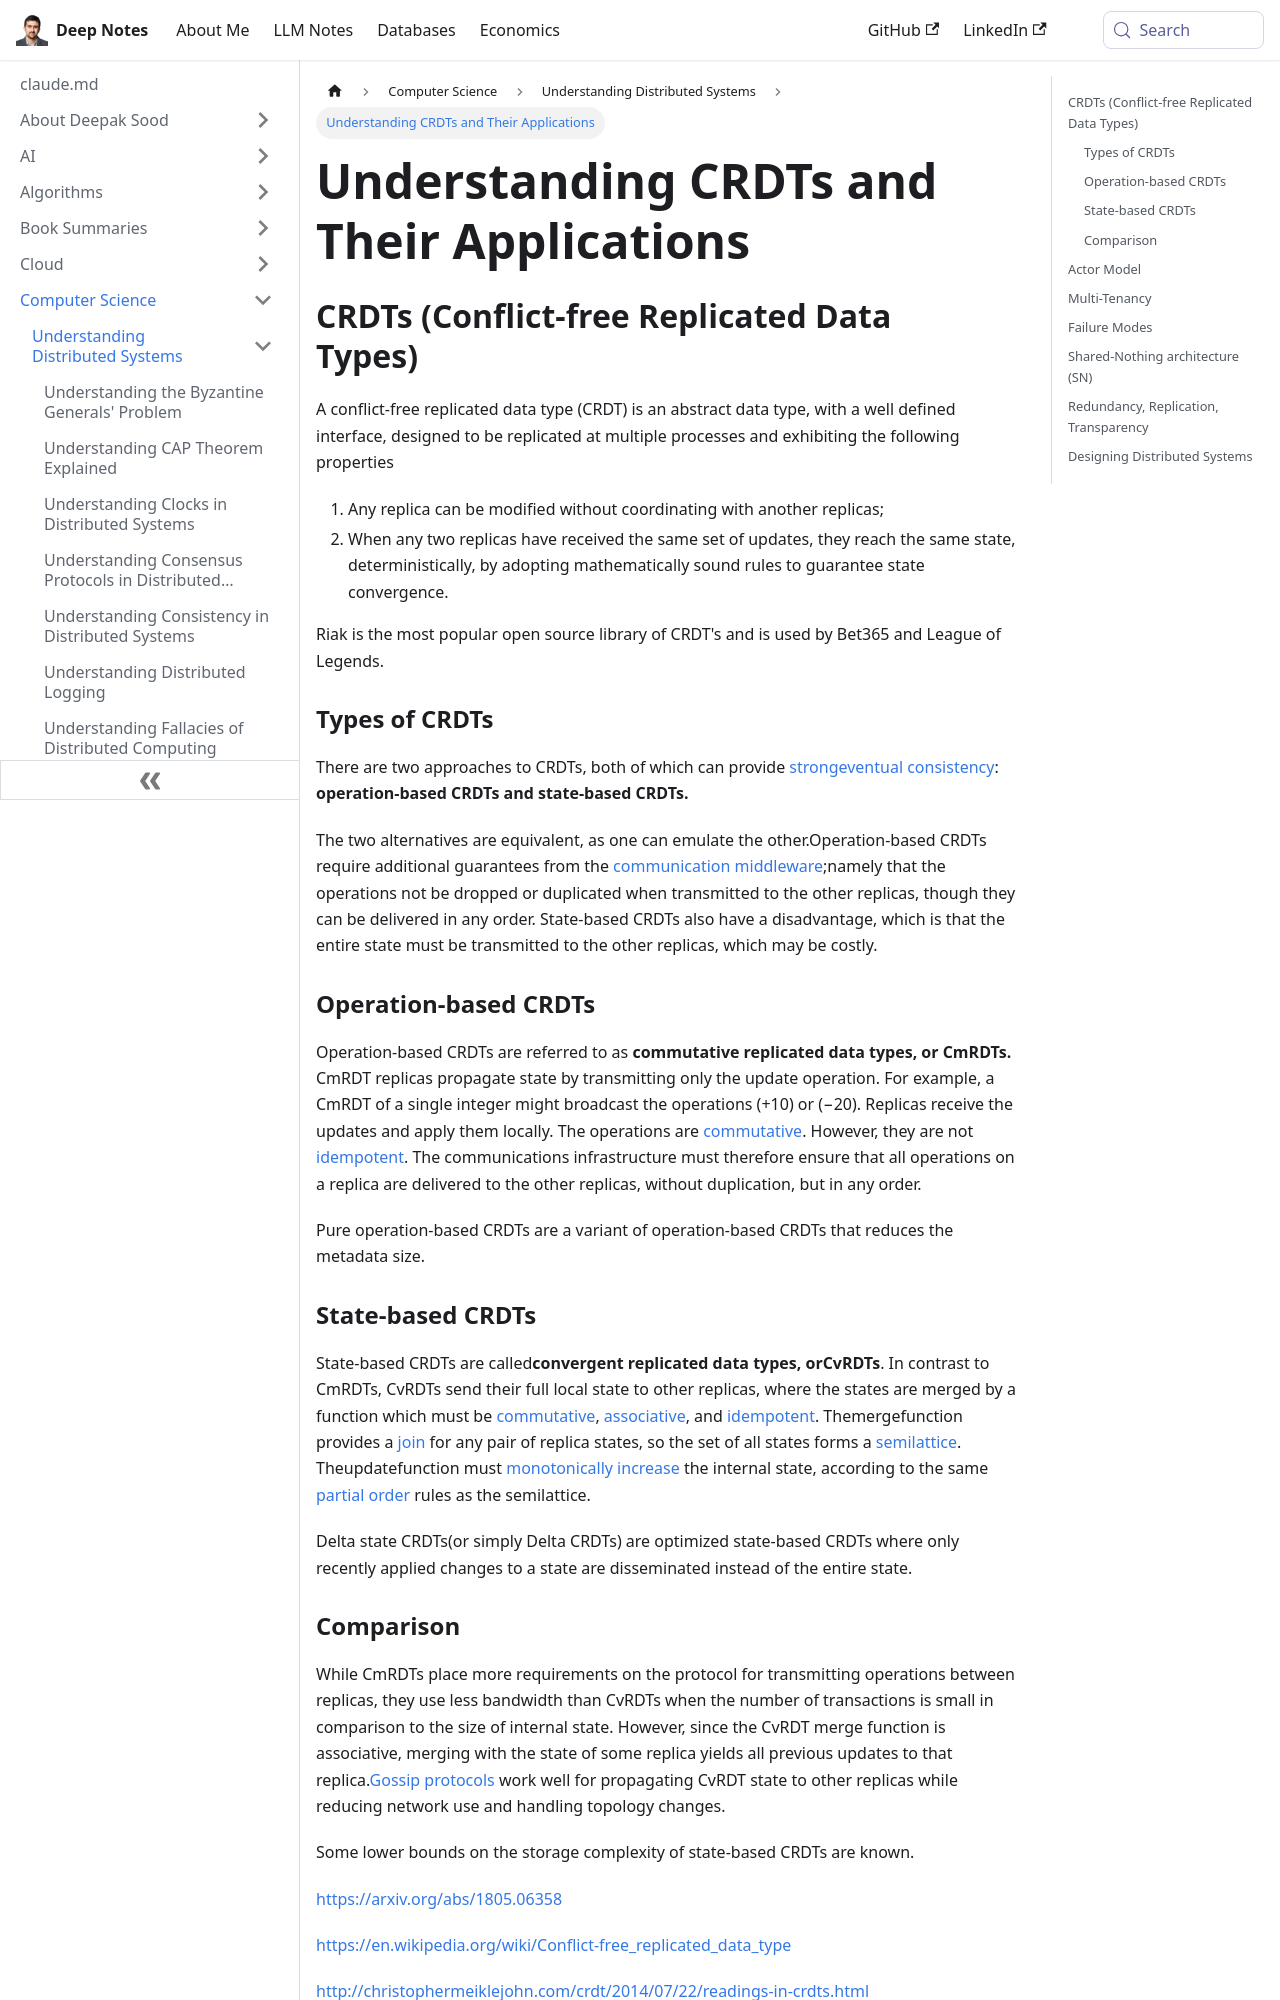

repository: deepaksood619/deepaksood619.github.io · page: computer-science/distributed-system/others/index.html · generator: docusaurus

---
slug: /computer-science/distributed-system/others
title: Understanding CRDTs and Their Applications
description: Learn about Conflict-free Replicated Data Types (CRDTs), their types, and how they ensure data consistency across distributed systems.
created: 2023-03-05
updated: 2023-12-05
---
## CRDTs (Conflict-free Replicated Data Types)

A conflict-free replicated data type (CRDT) is an abstract data type, with a well defined interface, designed to be replicated at multiple processes and exhibiting the following properties

1. Any replica can be modified without coordinating with another replicas;
2. When any two replicas have received the same set of updates, they reach the same state, deterministically, by adopting mathematically sound rules to guarantee state convergence.

Riak is the most popular open source library of CRDT's and is used by Bet365 and League of Legends.

### Types of CRDTs

There are two approaches to CRDTs, both of which can provide [strong](https://en.wikipedia.org/wiki/Strong_consistency)[eventual consistency](https://en.wikipedia.org/wiki/Eventual_consistency): **operation-based CRDTs and state-based CRDTs.**

The two alternatives are equivalent, as one can emulate the other.Operation-based CRDTs require additional guarantees from the [communication middleware](https://en.wikipedia.org/wiki/Communications_protocol);namely that the operations not be dropped or duplicated when transmitted to the other replicas, though they can be delivered in any order. State-based CRDTs also have a disadvantage, which is that the entire state must be transmitted to the other replicas, which may be costly.

### Operation-based CRDTs

Operation-based CRDTs are referred to as **commutative replicated data types, or CmRDTs.** CmRDT replicas propagate state by transmitting only the update operation. For example, a CmRDT of a single integer might broadcast the operations (+10) or (−20). Replicas receive the updates and apply them locally. The operations are [commutative](https://en.wikipedia.org/wiki/Commutative). However, they are not [idempotent](https://en.wikipedia.org/wiki/Idempotent). The communications infrastructure must therefore ensure that all operations on a replica are delivered to the other replicas, without duplication, but in any order.

Pure operation-based CRDTs are a variant of operation-based CRDTs that reduces the metadata size.

### State-based CRDTs

State-based CRDTs are called**convergent replicated data types, orCvRDTs**. In contrast to CmRDTs, CvRDTs send their full local state to other replicas, where the states are merged by a function which must be [commutative](https://en.wikipedia.org/wiki/Commutative), [associative](https://en.wikipedia.org/wiki/Associative), and [idempotent](https://en.wikipedia.org/wiki/Idempotent). Themergefunction provides a [join](https://en.wikipedia.org/wiki/Join_(mathematics)) for any pair of replica states, so the set of all states forms a [semilattice](https://en.wikipedia.org/wiki/Semilattice). Theupdatefunction must [monotonically increase](https://en.wikipedia.org/wiki/Monotonic_function) the internal state, according to the same [partial order](https://en.wikipedia.org/wiki/Partial_order) rules as the semilattice.

Delta state CRDTs(or simply Delta CRDTs) are optimized state-based CRDTs where only recently applied changes to a state are disseminated instead of the entire state.
